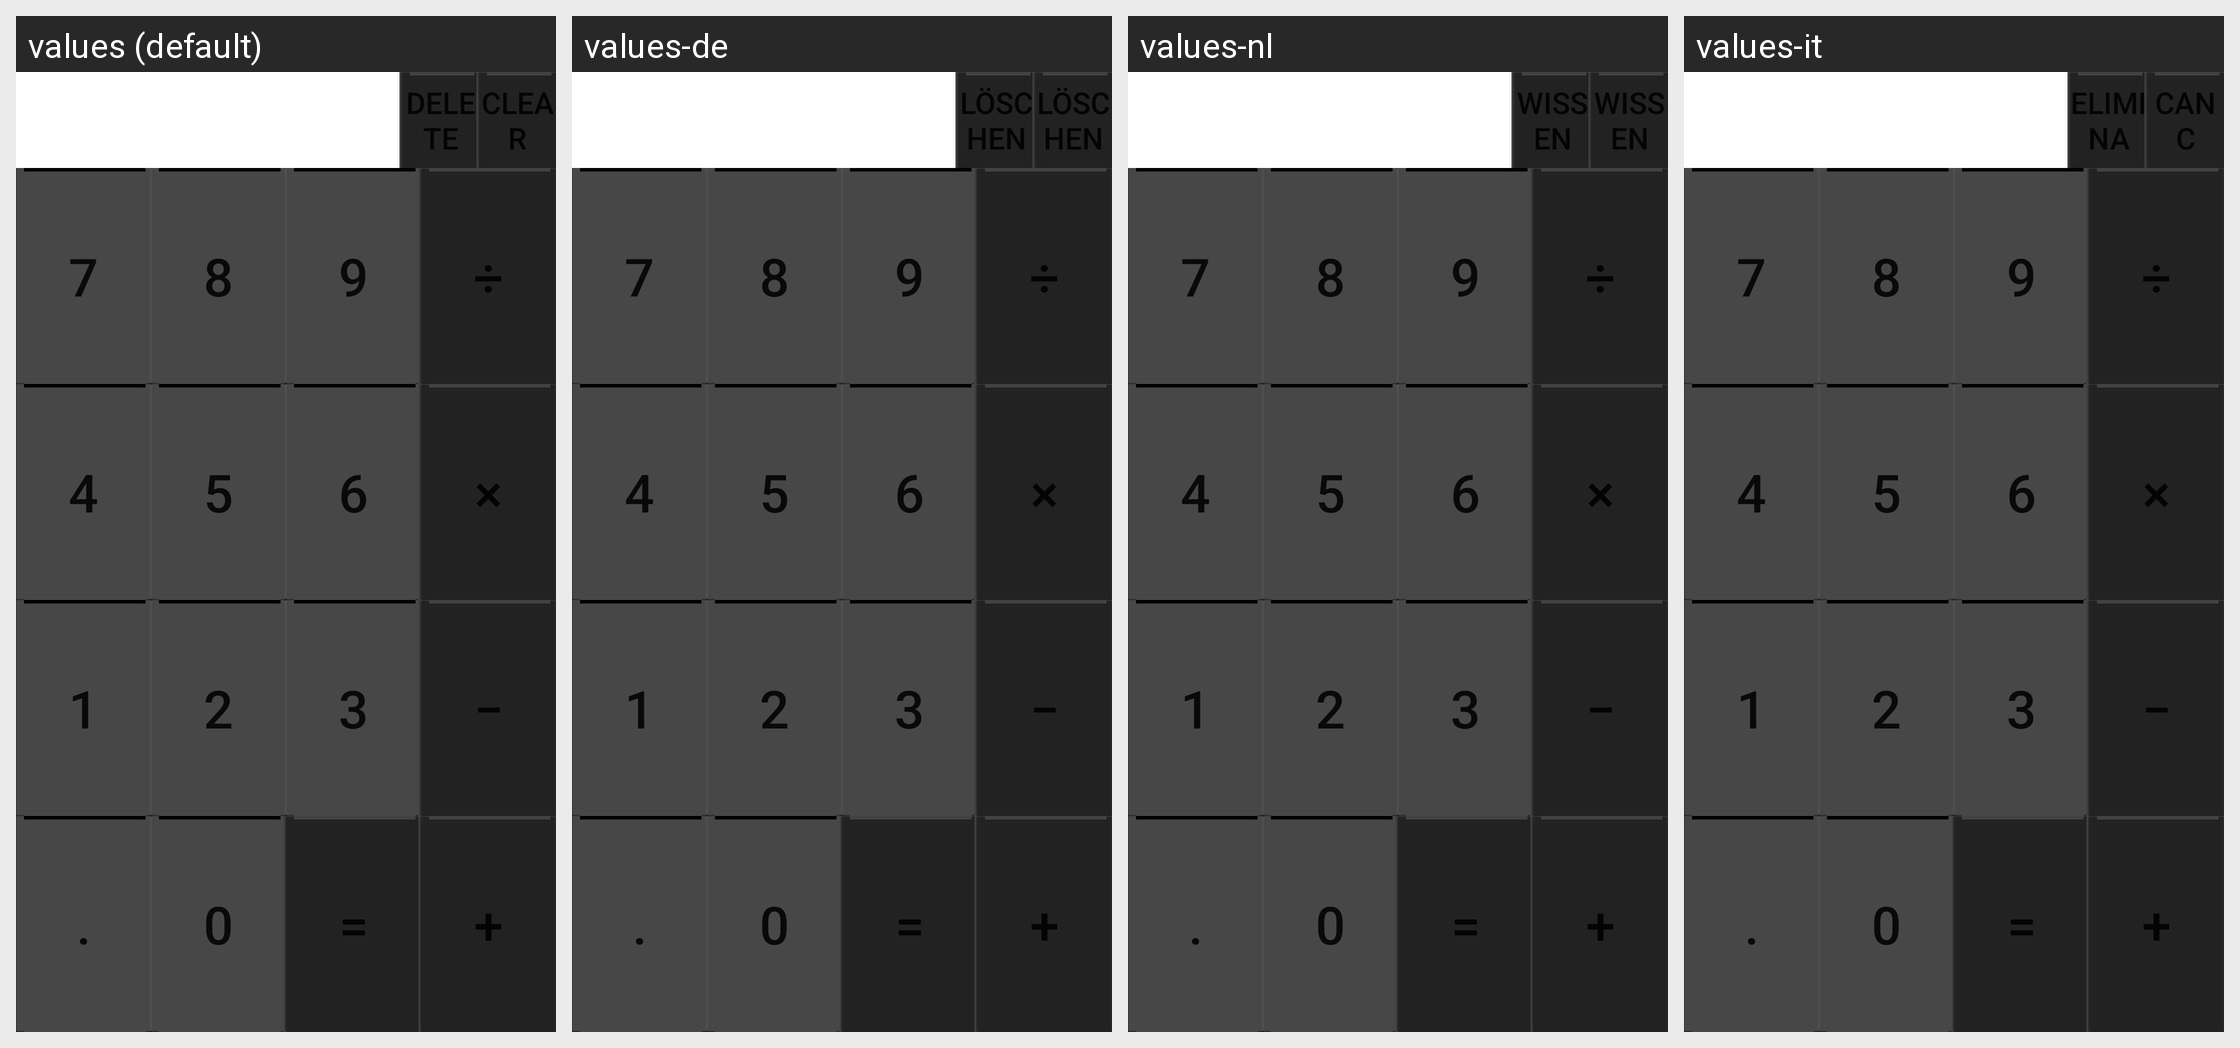

Here is an Android app screen in its default locale and in the app's own translations. Write out the translated-string differences for the strings that appear on this screen.
Android screen res/layout/widget.xml rendered under 4 locales, left to right: values (default), values-de, values-nl, values-it. Device: Nexus 5 (rendered at 1080×1920; each locale shown at half size, 540×960, under a caption strip naming it); theme Theme.MaterialComponents.DayNight.NoActionBar.
Other locales in the repository, not shown: values-af, values-am, values-ar, values-be, values-bg, values-ca, values-cs, values-da, values-el, values-en-rGB, values-es, values-es-rUS, values-et, values-fa, values-fi, values-fr, values-hi, values-hr, values-hu, values-in, values-iw, values-ja, values-ko, values-lt, values-lv, values-ms, values-nb, values-pl, values-pt, values-pt-rPT, values-rm, values-ro, values-ru, values-sk, values-sl, values-sr, values-sv, values-sw, values-th, values-tl, values-tr, values-uk, values-vi, values-zh-rCN, values-zh-rTW, values-zu.
Strings drawn on this screen, with the default value and each locale's value (text and hints the layout hard-codes, and strings that could not be matched under every locale, appear in the picture but are not listed):

del
  values: DELETE
  values-de: Löschen
  values-nl: WISSEN
  values-it: ELIMINA

clear
  values: CLEAR
  values-de: Löschen
  values-nl: WISSEN
  values-it: CANC

digit7
  values: 7
  values-de: 7
  values-nl: 7
  values-it: 7

digit8
  values: 8
  values-de: 8
  values-nl: 8
  values-it: 8

digit9
  values: 9
  values-de: 9
  values-nl: 9
  values-it: 9

div
  values: ÷
  values-de: ÷  [not translated; the default value is used]
  values-nl: ÷  [not translated; the default value is used]
  values-it: ÷  [not translated; the default value is used]

digit4
  values: 4
  values-de: 4
  values-nl: 4
  values-it: 4

digit5
  values: 5
  values-de: 5
  values-nl: 5
  values-it: 5

digit6
  values: 6
  values-de: 6
  values-nl: 6
  values-it: 6

mul
  values: ×
  values-de: ×  [not translated; the default value is used]
  values-nl: ×  [not translated; the default value is used]
  values-it: ×  [not translated; the default value is used]

digit1
  values: 1
  values-de: 1
  values-nl: 1
  values-it: 1

digit2
  values: 2
  values-de: 2
  values-nl: 2
  values-it: 2

digit3
  values: 3
  values-de: 3
  values-nl: 3
  values-it: 3

minus
  values: −
  values-de: −  [not translated; the default value is used]
  values-nl: −  [not translated; the default value is used]
  values-it: −  [not translated; the default value is used]

dot
  values: .
  values-de: .  [not translated; the default value is used]
  values-nl: .  [not translated; the default value is used]
  values-it: .  [not translated; the default value is used]

digit0
  values: 0
  values-de: 0
  values-nl: 0
  values-it: 0

equal
  values: =
  values-de: =  [not translated; the default value is used]
  values-nl: =  [not translated; the default value is used]
  values-it: =  [not translated; the default value is used]

plus
  values: +
  values-de: +  [not translated; the default value is used]
  values-nl: +  [not translated; the default value is used]
  values-it: +  [not translated; the default value is used]
